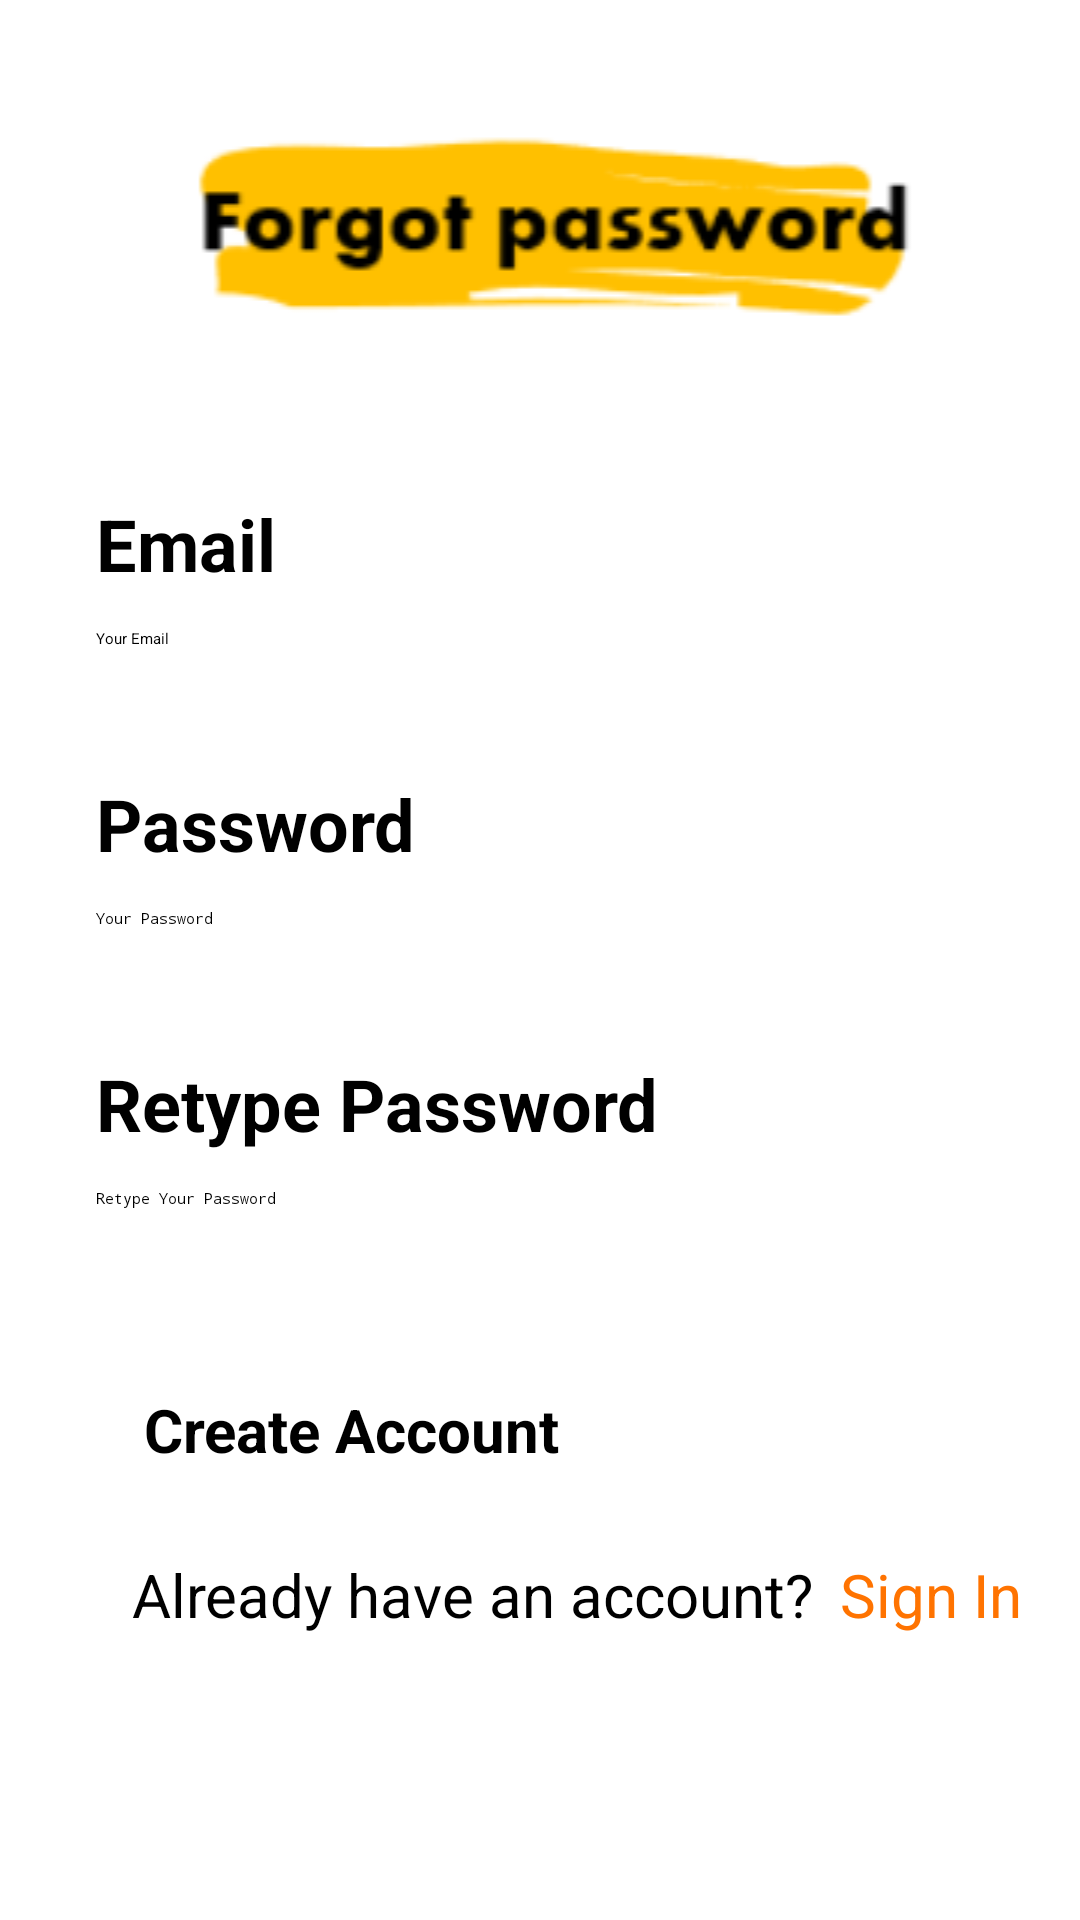

This screen was rendered from an Android layout file. Write that file and the resources it references.
<!-- AndroidManifest.xml: application theme Theme.TaskManager2 -->
<!-- res/layout/fragment_sign_up.xml -->
<?xml version="1.0" encoding="utf-8"?>
<layout xmlns:android="http://schemas.android.com/apk/res/android"
    xmlns:app="http://schemas.android.com/apk/res-auto"
    xmlns:tools="http://schemas.android.com/tools">

    <data>

    </data>

    <androidx.constraintlayout.widget.ConstraintLayout
        android:layout_width="match_parent"
        android:layout_height="match_parent">

        <ImageView
            android:id="@+id/imageView"
            android:layout_width="match_parent"
            android:layout_height="wrap_content"
            android:layout_marginTop="28dp"
            android:src="@drawable/img_forget_password"
            app:layout_constraintEnd_toEndOf="parent"
            app:layout_constraintHorizontal_bias="0.0"
            app:layout_constraintStart_toStartOf="parent"
            app:layout_constraintTop_toTopOf="parent" />

        <TextView
            android:id="@+id/textView2"
            android:layout_width="wrap_content"
            android:layout_height="wrap_content"
            android:layout_marginStart="32dp"
            android:layout_marginTop="32dp"
            android:text="Email"
            android:textColor="@color/black"
            android:textSize="24sp"
            android:textStyle="bold"
            app:layout_constraintStart_toStartOf="parent"
            app:layout_constraintTop_toBottomOf="@+id/imageView" />

        <EditText
            android:id="@+id/ed_email"
            android:layout_width="match_parent"
            android:layout_height="wrap_content"
            android:layout_marginStart="32dp"
            android:layout_marginTop="12dp"
            android:inputType="textEmailAddress"

            android:layout_marginEnd="32dp"
            android:hint="Your Email"
            app:layout_constraintStart_toStartOf="@+id/textView2"
            app:layout_constraintTop_toBottomOf="@+id/textView2" />

        <TextView
            android:id="@+id/textView3"
            android:layout_width="wrap_content"
            android:layout_height="wrap_content"
            android:layout_marginStart="32dp"
            android:layout_marginTop="42dp"
            android:text="Password"
            android:textColor="@color/black"
            android:textSize="24sp"
            android:textStyle="bold"
            app:layout_constraintStart_toStartOf="parent"
            app:layout_constraintTop_toBottomOf="@+id/ed_email" />

        <EditText
            android:id="@+id/edt_password"
            android:layout_width="match_parent"
            android:layout_height="wrap_content"
            android:layout_marginStart="32dp"
            android:layout_marginTop="12dp"
            android:inputType="numberPassword"

            android:layout_marginEnd="32dp"
            android:hint="Your Password"
            app:layout_constraintTop_toBottomOf="@+id/textView3"
            tools:layout_editor_absoluteX="64dp" />


        <TextView
            android:id="@+id/textView4"
            android:layout_width="wrap_content"
            android:layout_height="wrap_content"
            android:layout_marginTop="42dp"
            android:text="Retype Password"
            android:textSize="24sp"

            android:textStyle="bold"
            app:layout_constraintStart_toStartOf="@+id/edt_password"
            app:layout_constraintTop_toBottomOf="@+id/edt_password" />

        <EditText
            android:id="@+id/ed_retype_password"
            android:layout_width="match_parent"
            android:layout_height="wrap_content"
            android:layout_marginStart="32dp"
            android:layout_marginTop="12dp"
            android:layout_marginEnd="32dp"
            android:inputType="numberPassword"

            android:hint="Retype Your Password"
            app:layout_constraintTop_toBottomOf="@+id/textView4"
            tools:layout_editor_absoluteX="64dp" />

        <TextView
            android:id="@+id/tv_forget_password"
            android:layout_width="wrap_content"
            android:layout_height="wrap_content"
            android:layout_marginTop="12dp"
            android:text="Already have an account? "
            android:textColor="@color/black"
            android:textSize="20sp"
            app:layout_constraintEnd_toEndOf="parent"
            app:layout_constraintHorizontal_bias="0.344"
            app:layout_constraintStart_toStartOf="parent"
            app:layout_constraintTop_toBottomOf="@+id/button_create_account" />

        <Button
            android:id="@+id/button_create_account"
            android:layout_width="0dp"
            style="@style/style_button"
            android:text="Create Account"
            app:layout_constraintEnd_toEndOf="parent"
            app:layout_constraintHorizontal_bias="0.406"
            app:layout_constraintStart_toStartOf="parent"
            app:layout_constraintTop_toBottomOf="@+id/ed_retype_password" />

        <TextView
            android:id="@+id/tv_sign_in"
            android:layout_width="wrap_content"
            android:layout_height="wrap_content"
            android:padding="4dp"
            android:text="Sign In"
            android:textColor="#ff7300"
            android:textSize="20sp"
            app:layout_constraintBottom_toBottomOf="@+id/tv_forget_password"
            app:layout_constraintStart_toEndOf="@+id/tv_forget_password"
            app:layout_constraintTop_toTopOf="@+id/tv_forget_password" />
    </androidx.constraintlayout.widget.ConstraintLayout>
</layout>
<!-- resources referenced by this layout -->
<resources>
  <color name="black">#FF000000</color>
  <!-- drawable img_forget_password: png bitmap (drawable, 9730 bytes) -->
  <style name="style_button">
          <item name="android:layout_width">0dp</item>
          <item name="android:layout_height">wrap_content</item>
          <item name="android:layout_marginHorizontal">16dp</item>
          <item name="android:layout_marginTop">44dp</item>
          <item name="android:backgroundTint">@color/yellow</item>
          <item name="android:padding">16dp</item>
          <item name="android:textSize">20sp</item>
          <item name="android:layout_marginStart">32dp</item>
          <item name="android:layout_marginEnd">32dp</item>
          <item name="android:textStyle">bold</item>
      </style>
  <color name="yellow">#ffc000</color>
</resources>
